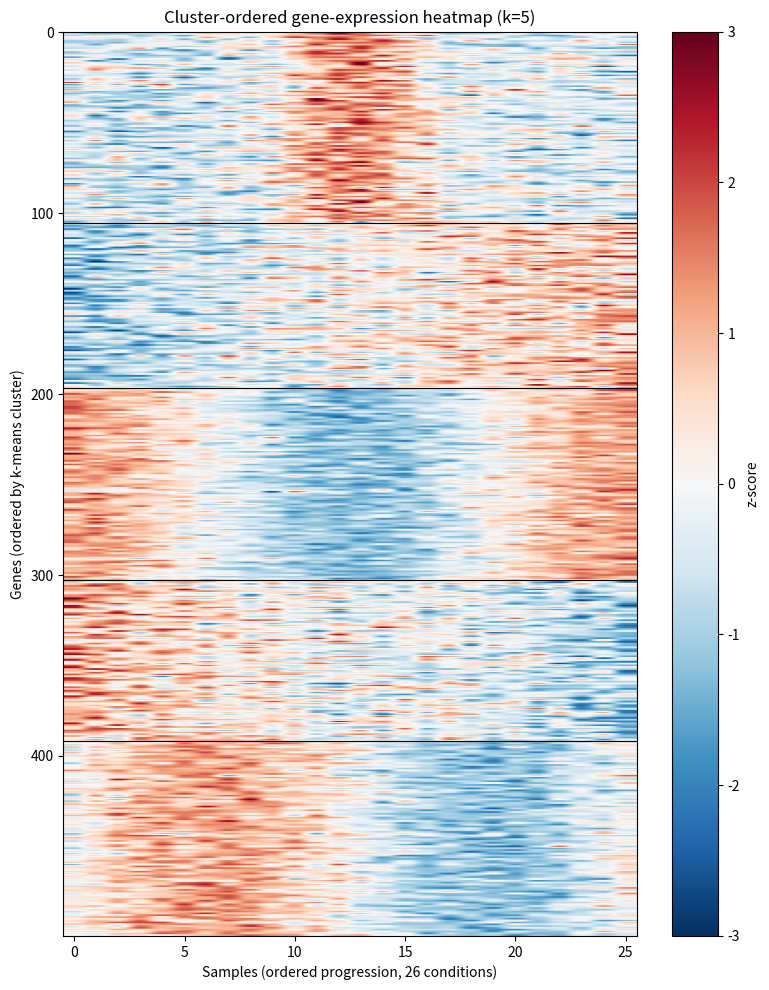

This figure's Python source: (Note: this script raises an exception after producing the figure.)
import matplotlib
matplotlib.use("Agg")
import matplotlib.pyplot as plt
import numpy as np

# ---------------------------------------------------------------
# 0. Build a synthetic gene-expression matrix (500 genes x 26 samples).
#    We embed several latent "programs" that rise/fall along an ordered
#    progression of the 26 conditions -- this mimics the PCA progression
#    of Part 10A, which we will resolve into gene groups below.
# ---------------------------------------------------------------
rng = np.random.default_rng(1)          # seed 1 (data generation)
n_genes, n_samples = 500, 26
t = np.linspace(0, 1, n_samples)        # ordered "progression" axis

# latent temporal programs across the progression (co-expression modules)
programs = np.vstack([
    np.sin(2 * np.pi * t),              # early up / late down
    np.cos(2 * np.pi * t),              # up at ends, down in middle
    t,                                  # monotone rising
    1 - t,                              # monotone falling
    np.exp(-((t - 0.5) ** 2) / 0.02),   # transient burst in the middle
])
n_prog = programs.shape[0]

# assign each gene mostly to one program, add small mixing + noise
X = np.zeros((n_genes, n_samples))
gene_program = rng.integers(0, n_prog, size=n_genes)
for g in range(n_genes):
    w = np.zeros(n_prog)
    w[gene_program[g]] = 1.0
    w += rng.normal(0, 0.15, n_prog)                 # slight cross-talk
    X[g] = w @ programs + rng.normal(0, 0.4, n_samples)

# ---------------------------------------------------------------
# 1. z-score each gene (row) -> mean 0, sd 1 across its 26 samples
# ---------------------------------------------------------------
Z = (X - X.mean(axis=1, keepdims=True)) / X.std(axis=1, keepdims=True)
print("Data shape (genes x samples):", Z.shape)
print("Per-gene mean after z-score (should be ~0):", np.round(Z.mean(axis=1).mean(), 6))
print("Per-gene std  after z-score (should be ~1):", np.round(Z.std(axis=1).mean(), 6))

# ---------------------------------------------------------------
# 2. k-means clustering of the z-scored genes, implemented explicitly
# ---------------------------------------------------------------
k = 5
km_rng = np.random.default_rng(1)       # seed 1 (clustering)

# initialize centroids by picking k distinct genes at random
init_idx = km_rng.choice(n_genes, size=k, replace=False)
centroids = Z[init_idx].copy()

labels = np.zeros(n_genes, dtype=int)
for iteration in range(100):
    # -- assignment step: each gene -> nearest centroid (Euclidean) --
    # squared distances from every gene to every centroid
    d2 = ((Z[:, None, :] - centroids[None, :, :]) ** 2).sum(axis=2)
    new_labels = d2.argmin(axis=1)

    # -- update step: recompute each centroid as mean of its members --
    new_centroids = np.zeros_like(centroids)
    for c in range(k):
        members = Z[new_labels == c]
        if len(members) == 0:
            # empty cluster: reseed to a random gene
            new_centroids[c] = Z[km_rng.integers(n_genes)]
        else:
            new_centroids[c] = members.mean(axis=0)

    # -- convergence check --
    if np.array_equal(new_labels, labels) and np.allclose(new_centroids, centroids):
        labels = new_labels
        centroids = new_centroids
        print("k-means converged at iteration:", iteration)
        break
    labels, centroids = new_labels, new_centroids

# within-cluster sum of squares (inertia)
inertia = sum(((Z[labels == c] - centroids[c]) ** 2).sum() for c in range(k))
print("Number of clusters k:", k)
for c in range(k):
    print(f"Cluster {c} size (genes):", int((labels == c).sum()))
print("Total within-cluster sum of squares (inertia):", round(float(inertia), 4))

# ---------------------------------------------------------------
# 3. order genes by cluster so co-expressed genes are contiguous
# ---------------------------------------------------------------
order = np.argsort(labels, kind="stable")
Z_ordered = Z[order]
labels_ordered = labels[order]

# ---------------------------------------------------------------
# 4. cluster-ordered expression heatmap (color scale -3..3)
# ---------------------------------------------------------------
fig, ax = plt.subplots(figsize=(8, 10))
im = ax.imshow(Z_ordered, aspect="auto", cmap="RdBu_r", vmin=-3, vmax=3)
ax.set_xlabel("Samples (ordered progression, 26 conditions)")
ax.set_ylabel("Genes (ordered by k-means cluster)")
ax.set_title(f"Cluster-ordered gene-expression heatmap (k={k})")

# draw white lines at the boundaries between clusters
boundaries = np.where(np.diff(labels_ordered) != 0)[0] + 0.5
for b in boundaries:
    ax.axhline(b, color="black", linewidth=0.8)
fig.colorbar(im, ax=ax, label="z-score")
plt.tight_layout()
plt.savefig("/Users/lvmy/neu/teaching/numericalR/numericalR/recipe-eval/gen/10B.3.1_s5.png", dpi=120)

# ---------------------------------------------------------------
# 5. CHECK: do clusters behave as co-expression modules that rise/fall
#    together across conditions? Summarize each cluster's mean profile
#    and its internal coherence (mean pairwise correlation of members).
# ---------------------------------------------------------------
print("\n--- Co-expression module check ---")
for c in range(k):
    members = Z[labels == c]
    profile = members.mean(axis=0)
    # peak / trough condition of the cluster's mean profile
    print(f"Cluster {c}: peak at sample {int(profile.argmax())}, "
          f"trough at sample {int(profile.argmin())}, "
          f"profile range = {round(float(profile.ptp()), 3)}")
    # internal coherence: mean off-diagonal correlation among member genes
    if len(members) > 1:
        corr = np.corrcoef(members)
        off_diag = corr[np.triu_indices_from(corr, k=1)]
        print(f"Cluster {c}: mean within-cluster gene-gene correlation = "
              f"{round(float(off_diag.mean()), 3)}")

# average within-cluster correlation vs. overall correlation
all_corr = np.corrcoef(Z)
overall = all_corr[np.triu_indices_from(all_corr, k=1)].mean()
within_vals = []
for c in range(k):
    m = Z[labels == c]
    if len(m) > 1:
        cc = np.corrcoef(m)
        within_vals.append(cc[np.triu_indices_from(cc, k=1)].mean())
print("Overall mean gene-gene correlation:", round(float(overall), 3))
print("Mean within-cluster gene-gene correlation:", round(float(np.mean(within_vals)), 3))

# Explanation (one sentence):
print("\nWhy this confirms the result: because within-cluster genes are far "
      "more correlated than average and each cluster's mean profile has a "
      "distinct peak/trough along the ordered conditions, the heatmap's blocks "
      "are genuine co-expression modules that rise and fall together, resolving "
      "the smooth PCA progression of Part 10A into specific gene groups.")
